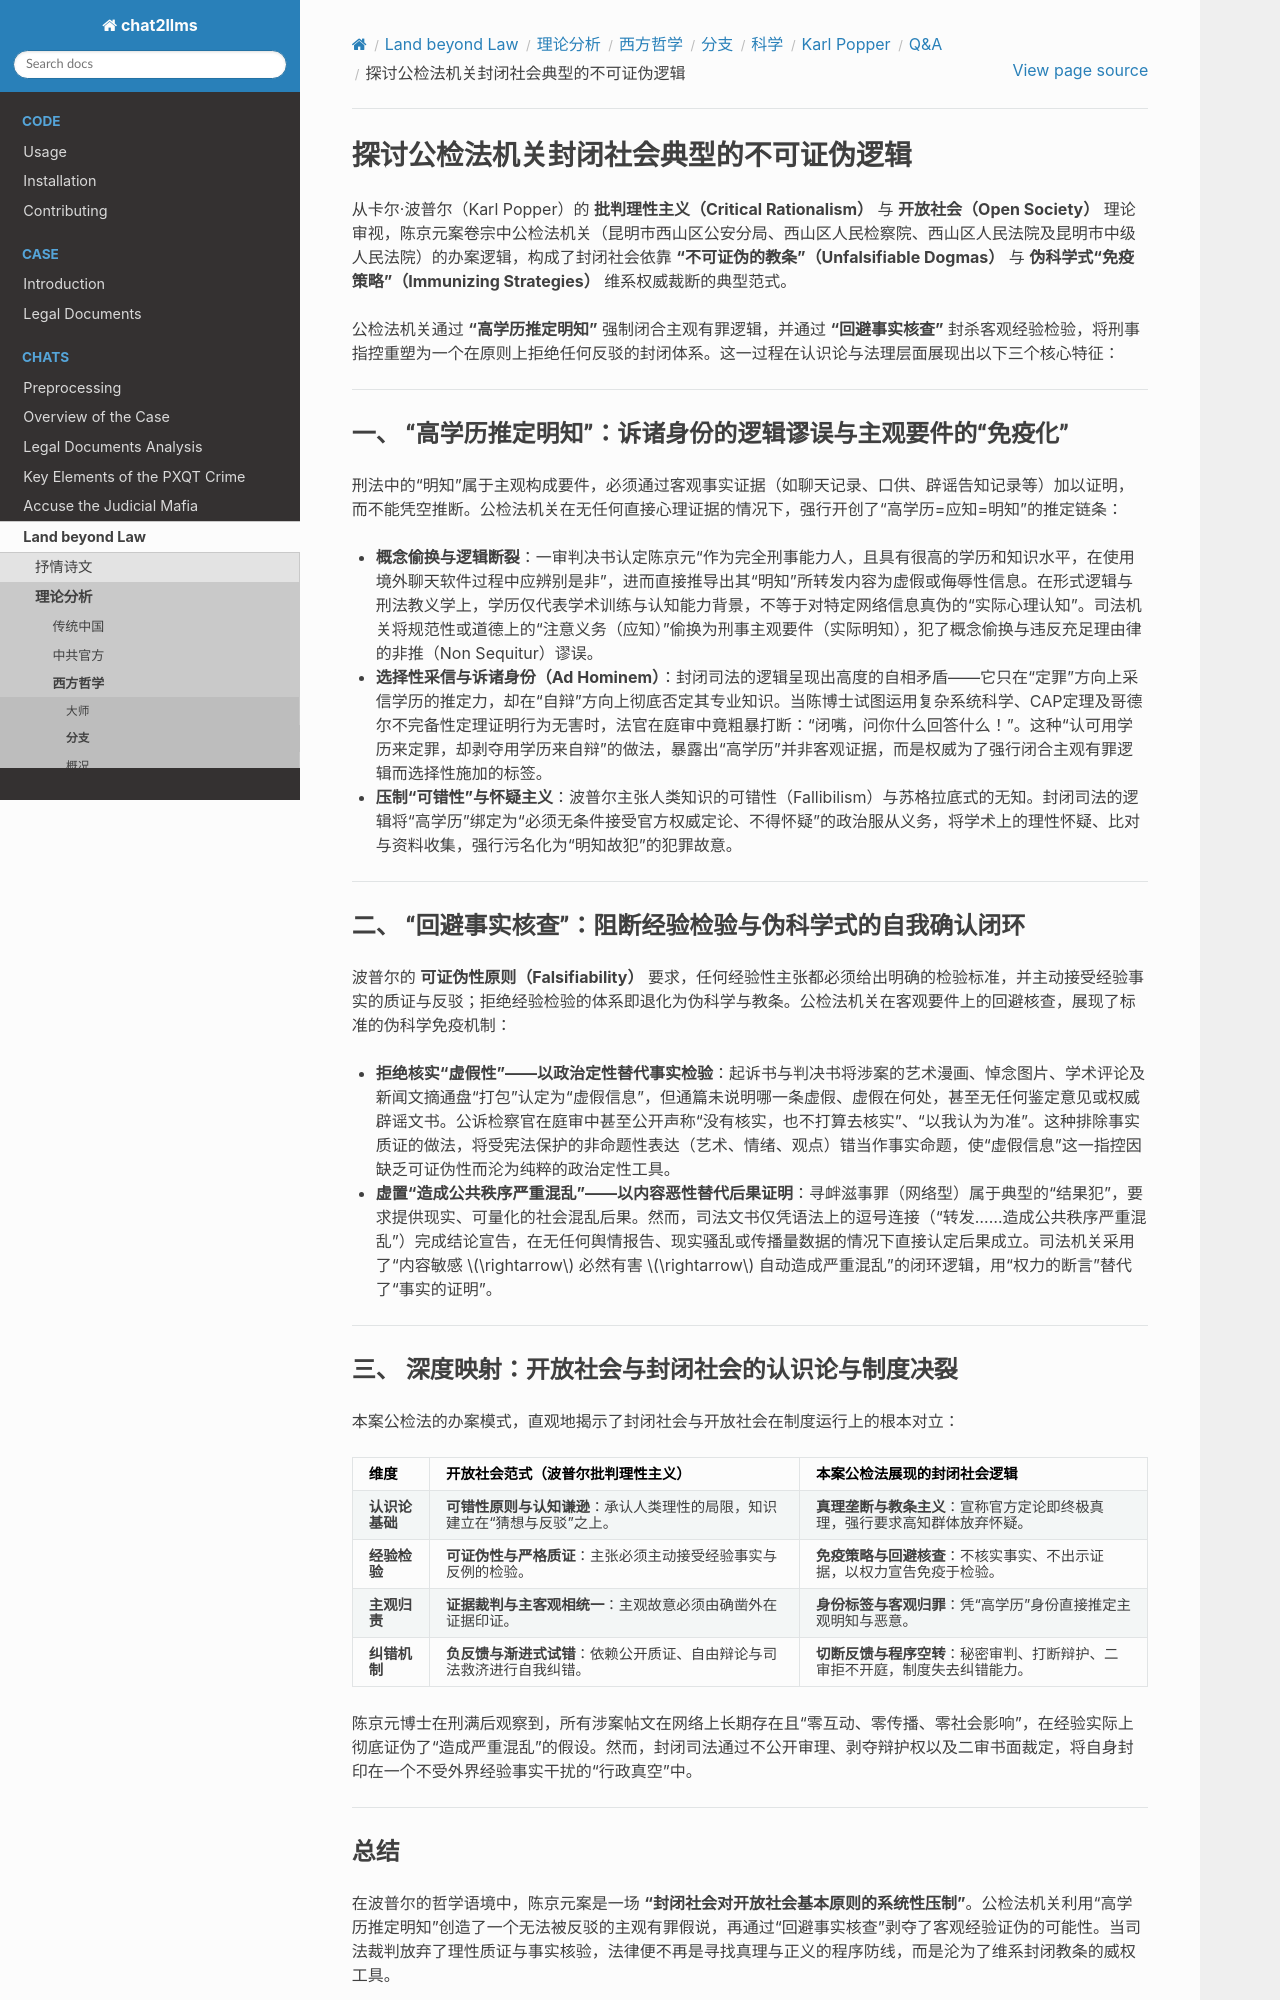

repository: goldollarch/chat2llms · page: chats/outlaw/analyse/foreign/branch/science/popper/QA/note03.html · generator: sphinx

# 探讨公检法机关封闭社会典型的不可证伪逻辑

从卡尔·波普尔（Karl Popper）的 **批判理性主义（Critical Rationalism）** 与 **开放社会（Open Society）** 理论审视，陈京元案卷宗中公检法机关（昆明市西山区公安分局、西山区人民检察院、西山区人民法院及昆明市中级人民法院）的办案逻辑，构成了封闭社会依靠 **“不可证伪的教条”（Unfalsifiable Dogmas）** 与 **伪科学式“免疫策略”（Immunizing Strategies）** 维系权威裁断的典型范式。

公检法机关通过 **“高学历推定明知”** 强制闭合主观有罪逻辑，并通过 **“回避事实核查”** 封杀客观经验检验，将刑事指控重塑为一个在原则上拒绝任何反驳的封闭体系。这一过程在认识论与法理层面展现出以下三个核心特征：

---

### 一、 “高学历推定明知”：诉诸身份的逻辑谬误与主观要件的“免疫化”

刑法中的“明知”属于主观构成要件，必须通过客观事实证据（如聊天记录、口供、辟谣告知记录等）加以证明，而不能凭空推断。公检法机关在无任何直接心理证据的情况下，强行开创了“高学历=应知=明知”的推定链条：

* **概念偷换与逻辑断裂**：一审判决书认定陈京元“作为完全刑事能力人，且具有很高的学历和知识水平，在使用境外聊天软件过程中应辨别是非”，进而直接推导出其“明知”所转发内容为虚假或侮辱性信息。在形式逻辑与刑法教义学上，学历仅代表学术训练与认知能力背景，不等于对特定网络信息真伪的“实际心理认知”。司法机关将规范性或道德上的“注意义务（应知）”偷换为刑事主观要件（实际明知），犯了概念偷换与违反充足理由律的非推（Non Sequitur）谬误。
* **选择性采信与诉诸身份（Ad Hominem）**：封闭司法的逻辑呈现出高度的自相矛盾——它只在“定罪”方向上采信学历的推定力，却在“自辩”方向上彻底否定其专业知识。当陈博士试图运用复杂系统科学、CAP定理及哥德尔不完备性定理证明行为无害时，法官在庭审中竟粗暴打断：“闭嘴，问你什么回答什么！”。这种“认可用学历来定罪，却剥夺用学历来自辩”的做法，暴露出“高学历”并非客观证据，而是权威为了强行闭合主观有罪逻辑而选择性施加的标签。
* **压制“可错性”与怀疑主义**：波普尔主张人类知识的可错性（Fallibilism）与苏格拉底式的无知。封闭司法的逻辑将“高学历”绑定为“必须无条件接受官方权威定论、不得怀疑”的政治服从义务，将学术上的理性怀疑、比对与资料收集，强行污名化为“明知故犯”的犯罪故意。

---

### 二、 “回避事实核查”：阻断经验检验与伪科学式的自我确认闭环

波普尔的 **可证伪性原则（Falsifiability）** 要求，任何经验性主张都必须给出明确的检验标准，并主动接受经验事实的质证与反驳；拒绝经验检验的体系即退化为伪科学与教条。公检法机关在客观要件上的回避核查，展现了标准的伪科学免疫机制：

* **拒绝核实“虚假性”——以政治定性替代事实检验**：起诉书与判决书将涉案的艺术漫画、悼念图片、学术评论及新闻文摘通盘“打包”认定为“虚假信息”，但通篇未说明哪一条虚假、虚假在何处，甚至无任何鉴定意见或权威辟谣文书。公诉检察官在庭审中甚至公开声称“没有核实，也不打算去核实”、“以我认为为准”。这种排除事实质证的做法，将受宪法保护的非命题性表达（艺术、情绪、观点）错当作事实命题，使“虚假信息”这一指控因缺乏可证伪性而沦为纯粹的政治定性工具。
* **虚置“造成公共秩序严重混乱”——以内容恶性替代后果证明**：寻衅滋事罪（网络型）属于典型的“结果犯”，要求提供现实、可量化的社会混乱后果。然而，司法文书仅凭语法上的逗号连接（“转发……造成公共秩序严重混乱”）完成结论宣告，在无任何舆情报告、现实骚乱或传播量数据的情况下直接认定后果成立。司法机关采用了“内容敏感 \\(\rightarrow\\) 必然有害 \\(\rightarrow\\) 自动造成严重混乱”的闭环逻辑，用“权力的断言”替代了“事实的证明”。

---
